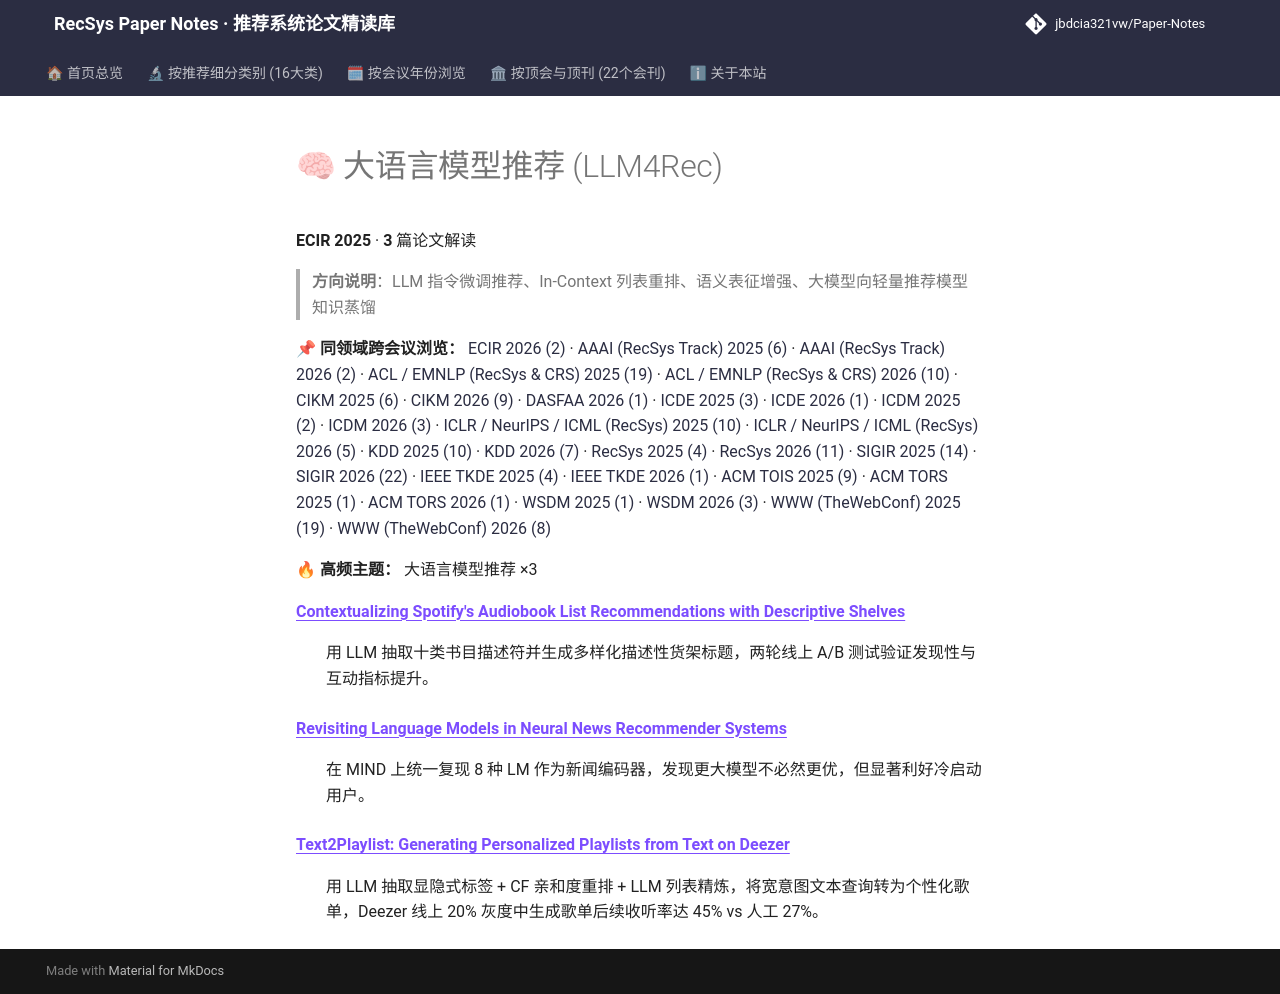

repository: jbdcia321vw/Paper-Notes · page: venues/ECIR/2025/llm_rec/index.html · generator: mkdocs

# 🧠 大语言模型推荐 (LLM4Rec)

**ECIR 2025** · **3** 篇论文解读

> **方向说明**：LLM 指令微调推荐、In-Context 列表重排、语义表征增强、大模型向轻量推荐模型知识蒸馏

📌 **同领域跨会议浏览：** [ECIR 2026 (2)](../../2026/llm_rec/) · [AAAI (RecSys Track) 2025 (6)](../../../AAAI/2025/llm_rec/) · [AAAI (RecSys Track) 2026 (2)](../../../AAAI/2026/llm_rec/) · [ACL / EMNLP (RecSys & CRS) 2025 (19)](../../../ACL_EMNLP/2025/llm_rec/) · [ACL / EMNLP (RecSys & CRS) 2026 (10)](../../../ACL_EMNLP/2026/llm_rec/) · [CIKM 2025 (6)](../../../CIKM/2025/llm_rec/) · [CIKM 2026 (9)](../../../CIKM/2026/llm_rec/) · [DASFAA 2026 (1)](../../../DASFAA/2026/llm_rec/) · [ICDE 2025 (3)](../../../ICDE/2025/llm_rec/) · [ICDE 2026 (1)](../../../ICDE/2026/llm_rec/) · [ICDM 2025 (2)](../../../ICDM/2025/llm_rec/) · [ICDM 2026 (3)](../../../ICDM/2026/llm_rec/) · [ICLR / NeurIPS / ICML (RecSys) 2025 (10)](../../../ICLR_NeurIPS_ICML/2025/llm_rec/) · [ICLR / NeurIPS / ICML (RecSys) 2026 (5)](../../../ICLR_NeurIPS_ICML/2026/llm_rec/) · [KDD 2025 (10)](../../../KDD/2025/llm_rec/) · [KDD 2026 (7)](../../../KDD/2026/llm_rec/) · [RecSys 2025 (4)](../../../RecSys/2025/llm_rec/) · [RecSys 2026 (11)](../../../RecSys/2026/llm_rec/) · [SIGIR 2025 (14)](../../../SIGIR/2025/llm_rec/) · [SIGIR 2026 (22)](../../../SIGIR/2026/llm_rec/) · [IEEE TKDE 2025 (4)](../../../TKDE/2025/llm_rec/) · [IEEE TKDE 2026 (1)](../../../TKDE/2026/llm_rec/) · [ACM TOIS 2025 (9)](../../../TOIS/2025/llm_rec/) · [ACM TORS 2025 (1)](../../../TORS/2025/llm_rec/) · [ACM TORS 2026 (1)](../../../TORS/2026/llm_rec/) · [WSDM 2025 (1)](../../../WSDM/2025/llm_rec/) · [WSDM 2026 (3)](../../../WSDM/2026/llm_rec/) · [WWW (TheWebConf) 2025 (19)](../../../WWW/2025/llm_rec/) · [WWW (TheWebConf) 2026 (8)](../../../WWW/2026/llm_rec/)

🔥 **高频主题：** 大语言模型推荐 ×3

<dl>
<dt><strong><a href="contextualizing_spotify_s_audiobook_list_recommendations_with_descriptive_s/">Contextualizing Spotify&#x27;s Audiobook List Recommendations with Descriptive Shelves</a></strong></dt>
<dd>
<p>用 LLM 抽取十类书目描述符并生成多样化描述性货架标题，两轮线上 A/B 测试验证发现性与互动指标提升。</p>
</dd>
<dt><strong><a href="revisiting_language_models_in_neural_news_recommender_systems/">Revisiting Language Models in Neural News Recommender Systems</a></strong></dt>
<dd>
<p>在 MIND 上统一复现 8 种 LM 作为新闻编码器，发现更大模型不必然更优，但显著利好冷启动用户。</p>
</dd>
<dt><strong><a href="text2playlist_generating_personalized_playlists_from_text_on_deezer/">Text2Playlist: Generating Personalized Playlists from Text on Deezer</a></strong></dt>
<dd>
<p>用 LLM 抽取显隐式标签 + CF 亲和度重排 + LLM 列表精炼，将宽意图文本查询转为个性化歌单，Deezer 线上 20% 灰度中生成歌单后续收听率达 45% vs 人工 27%。</p>
</dd>
</dl>
